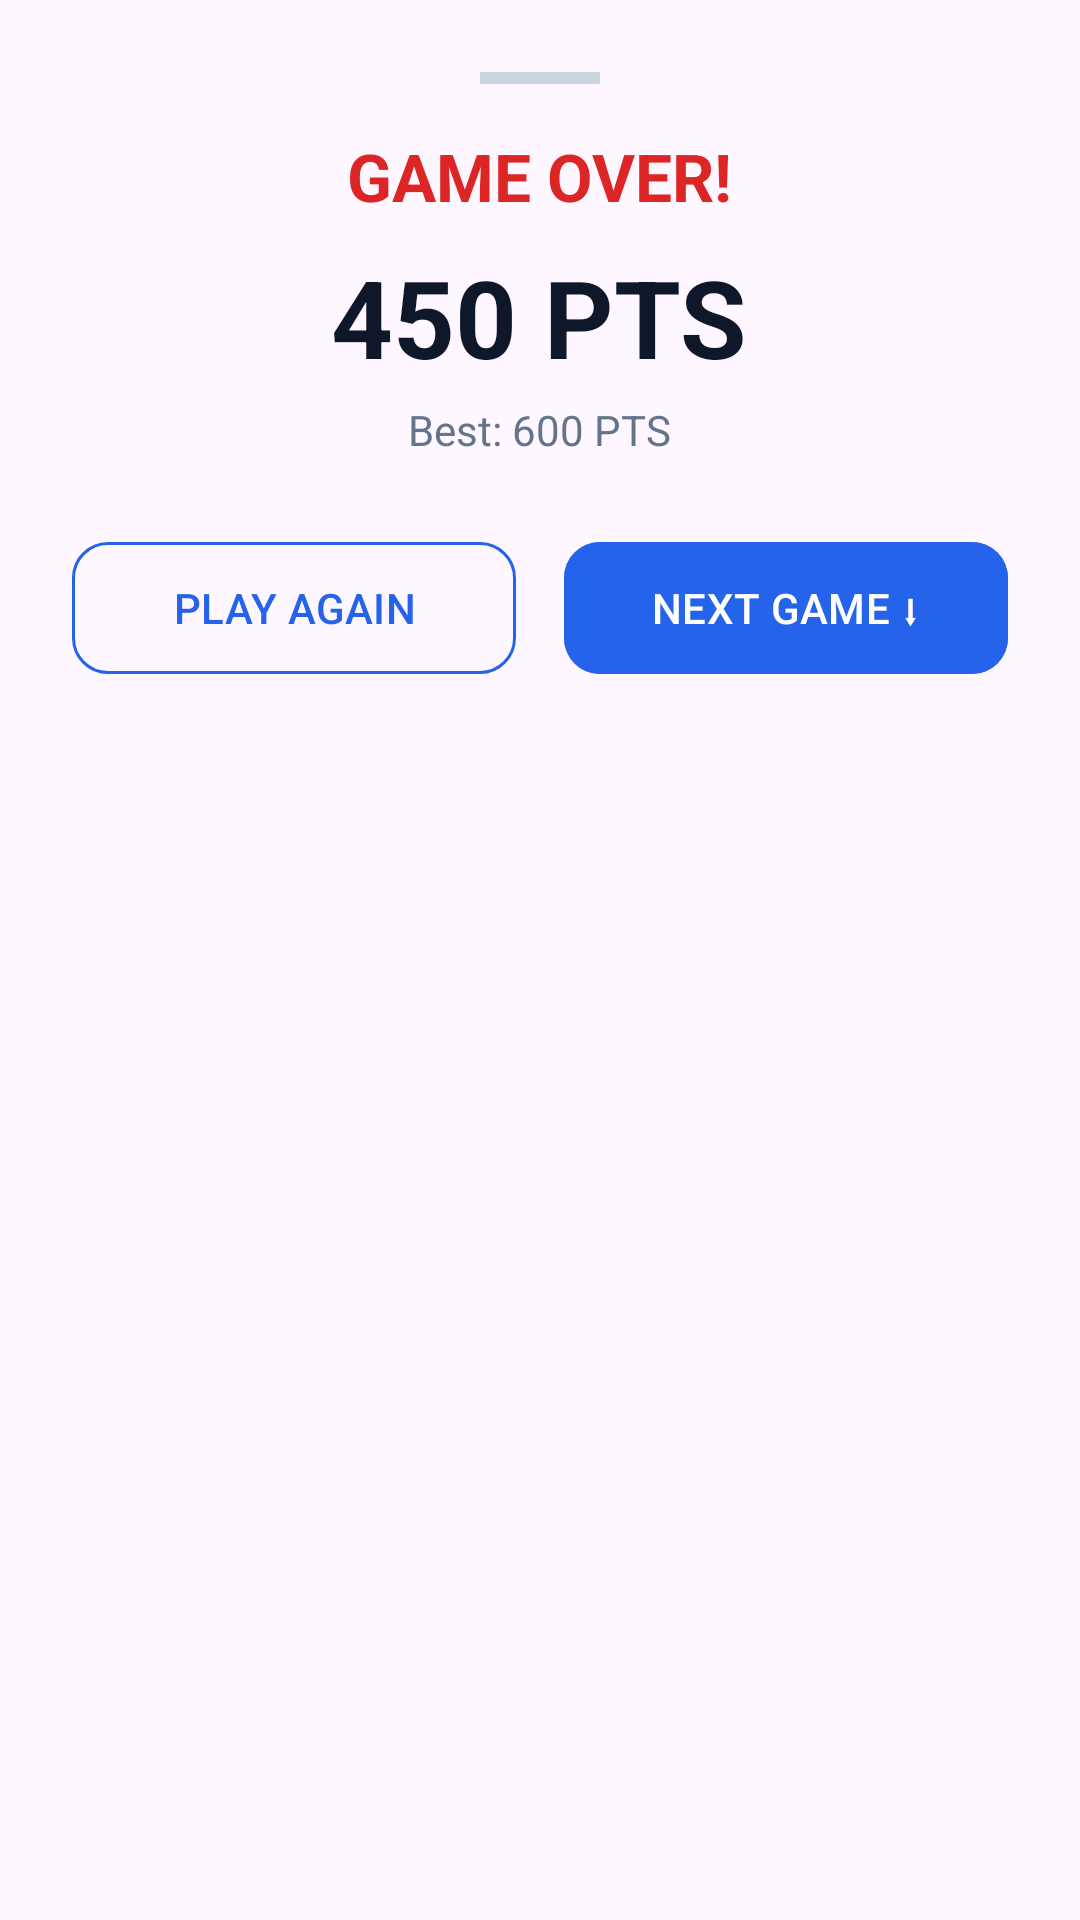

Produce the Android XML layout that renders to this screen, including the resource entries it uses.
<!-- AndroidManifest.xml: application theme Theme.Androidnative -->
<!-- res/layout/dialog_game_over.xml -->
<?xml version="1.0" encoding="utf-8"?>
<LinearLayout xmlns:android="http://schemas.android.com/apk/res/android"
    xmlns:app="http://schemas.android.com/apk/res-auto"
    android:layout_width="match_parent"
    android:layout_height="wrap_content"
    android:background="@drawable/bg_bottom_sheet"
    android:gravity="center_horizontal"
    android:orientation="vertical"
    android:padding="24dp">

    <View
        android:layout_width="40dp"
        android:layout_height="4dp"
        android:layout_marginBottom="16dp"
        android:background="#CBD5E1" />

    <TextView
        android:id="@+id/tvGameOverTitle"
        android:layout_width="wrap_content"
        android:layout_height="wrap_content"
        android:text="GAME OVER!"
        android:textColor="#DC2626"
        android:textSize="22sp"
        android:textStyle="bold" />

    <TextView
        android:id="@+id/tvGameOverScore"
        android:layout_width="wrap_content"
        android:layout_height="wrap_content"
        android:layout_marginTop="8dp"
        android:text="450 PTS"
        android:textColor="#0F172A"
        android:textSize="36sp"
        android:textStyle="bold" />

    <TextView
        android:id="@+id/tvGameOverHighScore"
        android:layout_width="wrap_content"
        android:layout_height="wrap_content"
        android:layout_marginTop="4dp"
        android:text="Best: 600 PTS"
        android:textColor="#64748B"
        android:textSize="14sp" />

    <LinearLayout
        android:layout_width="match_parent"
        android:layout_height="wrap_content"
        android:layout_marginTop="24dp"
        android:orientation="horizontal">

        <com.google.android.material.button.MaterialButton
            android:id="@+id/btnPlayAgain"
            style="@style/Widget.Material3.Button.OutlinedButton"
            android:layout_width="0dp"
            android:layout_height="52dp"
            android:layout_marginEnd="8dp"
            android:layout_weight="1"
            android:text="PLAY AGAIN"
            android:textColor="#2563EB"
            app:cornerRadius="12dp"
            app:strokeColor="#2563EB" />

        <com.google.android.material.button.MaterialButton
            android:id="@+id/btnNextGame"
            android:layout_width="0dp"
            android:layout_height="52dp"
            android:layout_marginStart="8dp"
            android:layout_weight="1"
            android:backgroundTint="#2563EB"
            android:text="NEXT GAME ⬇"
            android:textColor="#FFFFFF"
            app:cornerRadius="12dp" />
    </LinearLayout>

</LinearLayout>
<!-- resources referenced by this layout -->
<resources>
  <style name="Theme.Androidnative" parent="Base.Theme.Androidnative" />
  <style name="Base.Theme.Androidnative" parent="Theme.Material3.DayNight.NoActionBar">
          
          
      </style>
</resources>
